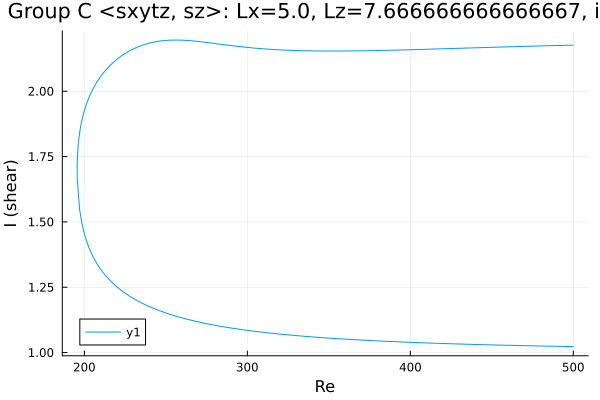

The table this chart was drawn from, first rows:
Re, shear
500.0, 2.177
499.7, 2.176
498.3, 2.176
496.9, 2.176
495.5, 2.176
494, 2.176
492.6, 2.175
491.2, 2.175
489.8, 2.175
488.4, 2.175
487, 2.175
485.6, 2.174
484.1, 2.174
482.7, 2.174
481.3, 2.174
479.9, 2.173
478.5, 2.173
477.1, 2.173
475.7, 2.173
474.3, 2.172
472.8, 2.172
471.4, 2.172
470, 2.172
468.6, 2.171
467.2, 2.171
465.8, 2.171
464.4, 2.171
462.9, 2.17
461.5, 2.17
460.1, 2.17
458.7, 2.17
457.3, 2.169
455.9, 2.169
454.5, 2.169
453, 2.169
451.6, 2.168
450.2, 2.168
448.8, 2.168
447.4, 2.168
446, 2.167
444.6, 2.167
443.1, 2.167
441.7, 2.167
440.3, 2.166
438.9, 2.166
437.5, 2.166
436.1, 2.166
434.7, 2.165
433.2, 2.165
432.8, 2.165
431.4, 2.165
429.9, 2.164
428.5, 2.164
427.1, 2.164
425.7, 2.164
424.3, 2.163
422.9, 2.163
421.5, 2.163
420, 2.163
418.6, 2.162
... 436 more rows
